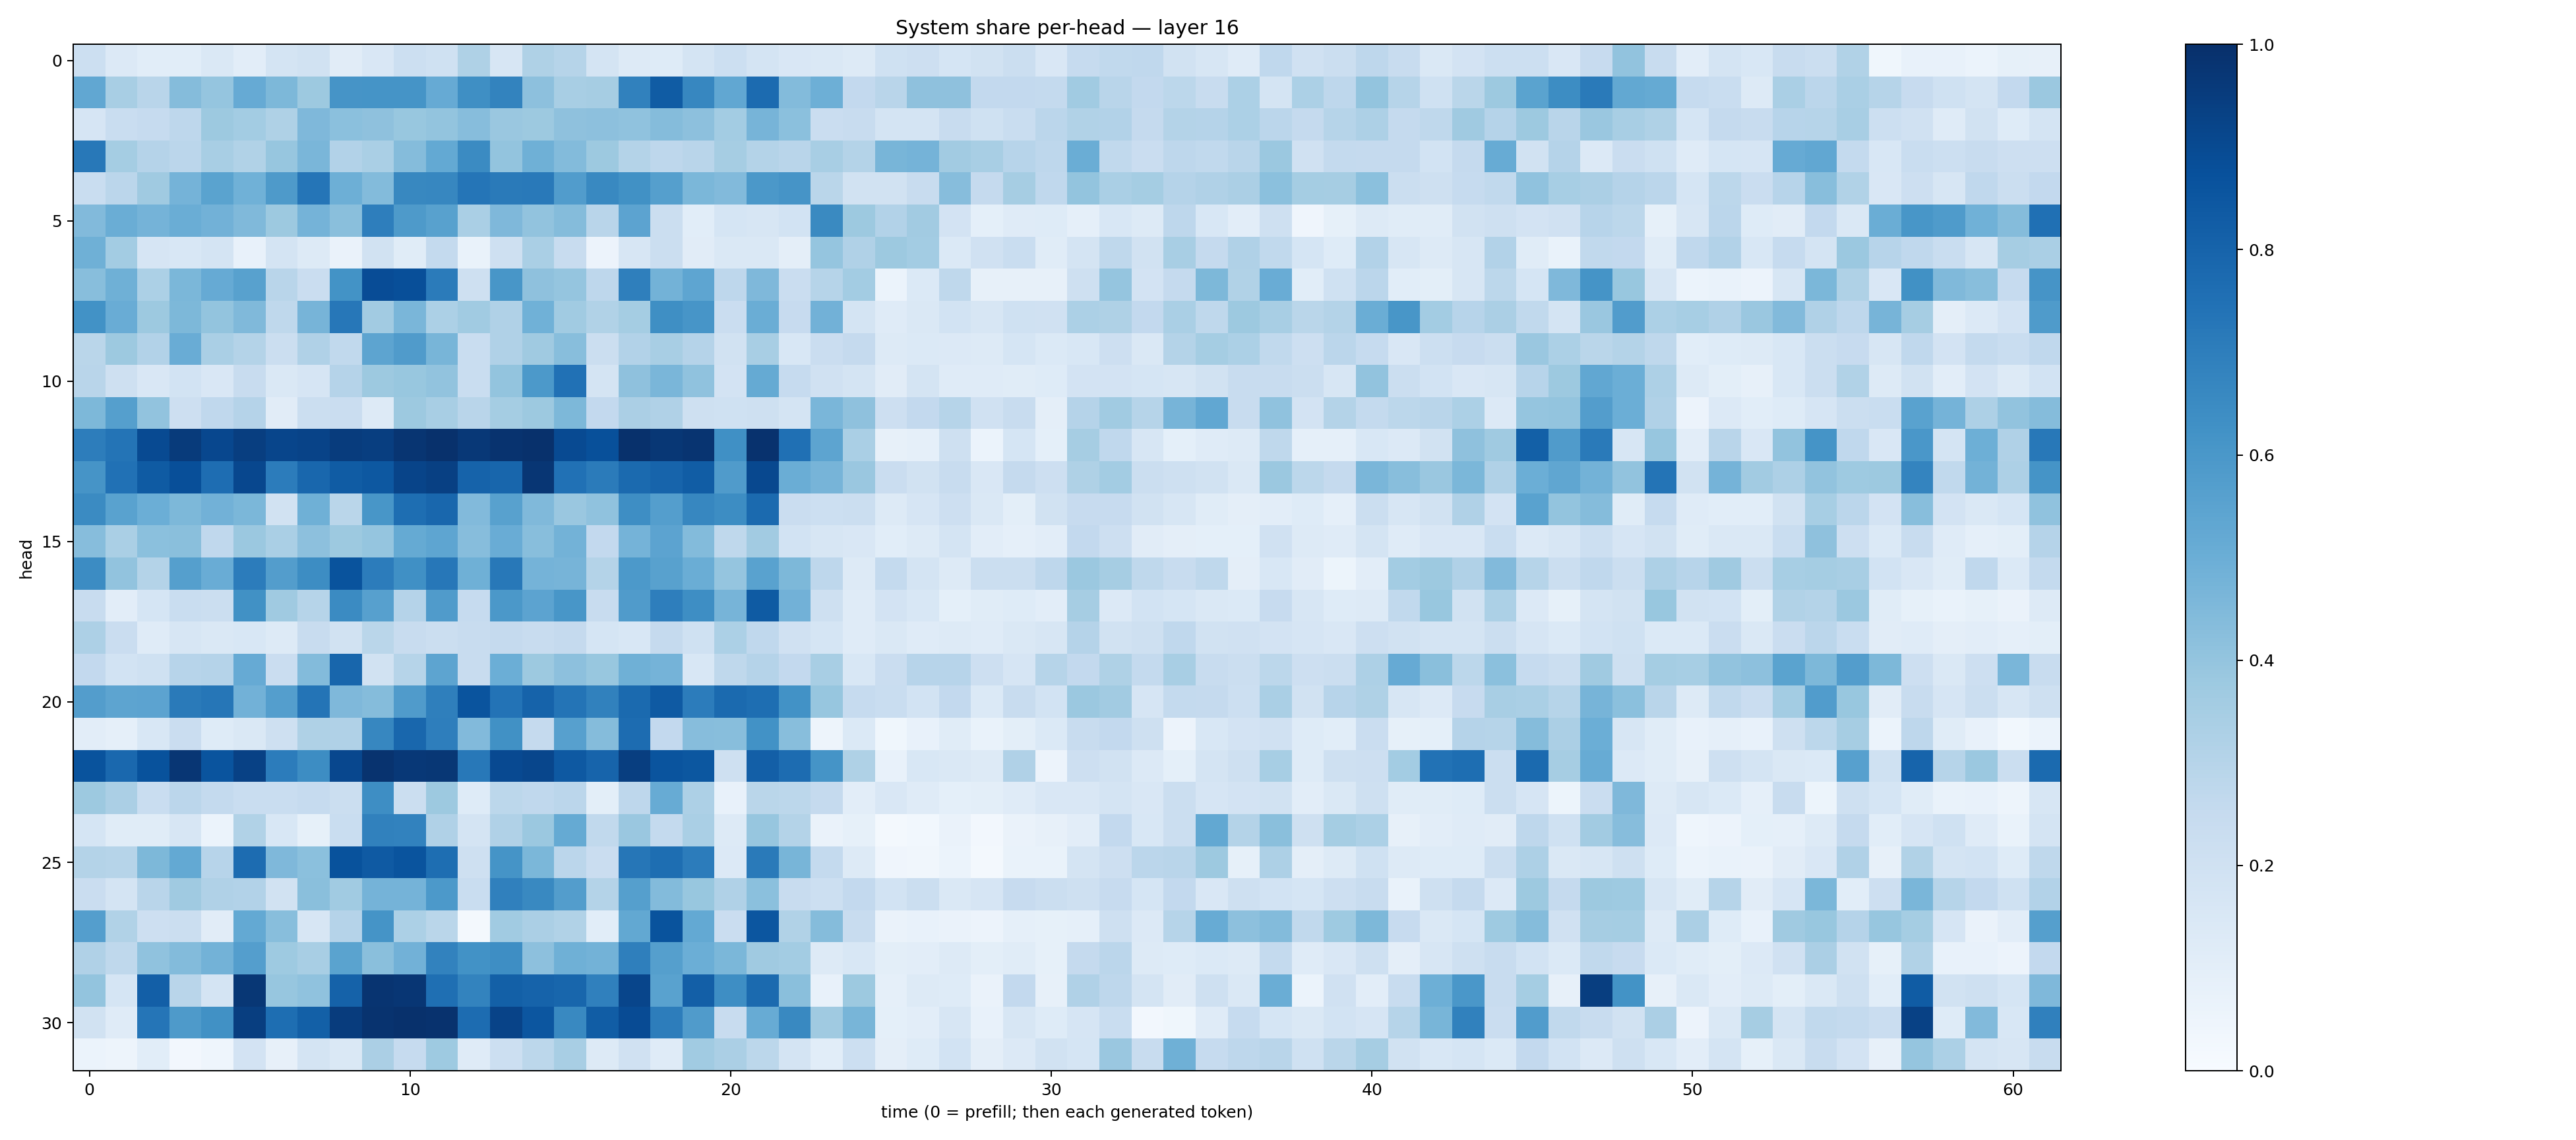

Source data for this figure (header and first rows):
0.21574302, 0.13586451, 0.105511546, 0.1058822, 0.14821973, 0.10292094, 0.17197286, 0.18762043, 0.11034473, 0.14951937, 0.21758185, 0.19970132, 0.32306775, 0.15861967, 0.3220553, 0.29983115, 0.17569694, 0.12859972, 0.12232339, 0.1722522, 0.21656965, 0.17705898, 0.14867398, 0.14739923
0.5285, 0.3406, 0.2924, 0.4354, 0.3981, 0.5142, 0.4544, 0.3778, 0.6132, 0.6153, 0.6148, 0.5156, 0.6364, 0.6769, 0.4148, 0.3425, 0.3498, 0.6869, 0.8314, 0.6679, 0.528, 0.7702, 0.4413, 0.4925
0.167, 0.2337, 0.2469, 0.2765, 0.3782, 0.3559, 0.3226, 0.4527, 0.4189, 0.4106, 0.3899, 0.4002, 0.4311, 0.3849, 0.3777, 0.4117, 0.4168, 0.41, 0.4374, 0.4155, 0.3559, 0.4708, 0.4206, 0.2297
0.719, 0.352, 0.3008, 0.2827, 0.3411, 0.3158, 0.3926, 0.463, 0.3119, 0.3389, 0.4337, 0.5212, 0.6505, 0.3992, 0.4906, 0.4403, 0.3775, 0.3075, 0.2761, 0.2907, 0.3492, 0.3055, 0.2913, 0.3436
0.2306, 0.2848, 0.3693, 0.4741, 0.5493, 0.4859, 0.5878, 0.7311, 0.4946, 0.4384, 0.6639, 0.6675, 0.7331, 0.7113, 0.7165, 0.5744, 0.659, 0.6274, 0.564, 0.4606, 0.4429, 0.5968, 0.6123, 0.2867
0.4422, 0.5026, 0.4755, 0.5009, 0.4834, 0.449, 0.3771, 0.4739, 0.4249, 0.6967, 0.5895, 0.5557, 0.3365, 0.4501, 0.4031, 0.4341, 0.2891, 0.5467, 0.2252, 0.1078, 0.1713, 0.1572, 0.1844, 0.6542
0.492, 0.3575, 0.1648, 0.1557, 0.1745, 0.07425, 0.1791, 0.1325, 0.0629, 0.1895, 0.1169, 0.2573, 0.06826, 0.2095, 0.3396, 0.2351, 0.05609, 0.1595, 0.2197, 0.1112, 0.141, 0.1459, 0.09744, 0.3976
0.427, 0.4919, 0.3292, 0.4602, 0.514, 0.5551, 0.2895, 0.2287, 0.6196, 0.8867, 0.8806, 0.7091, 0.2036, 0.6033, 0.4137, 0.3953, 0.2749, 0.6923, 0.478, 0.5388, 0.2772, 0.4527, 0.2304, 0.2989
0.6214, 0.5071, 0.3772, 0.4543, 0.4018, 0.4461, 0.271, 0.4705, 0.7236, 0.3596, 0.463, 0.3301, 0.3642, 0.3199, 0.488, 0.3651, 0.3126, 0.3516, 0.6362, 0.6084, 0.2298, 0.5001, 0.2449, 0.4807
0.2864, 0.3762, 0.3115, 0.5046, 0.3393, 0.3084, 0.2194, 0.318, 0.265, 0.5428, 0.5817, 0.4678, 0.2326, 0.3173, 0.3681, 0.4267, 0.2251, 0.311, 0.3399, 0.3016, 0.1912, 0.3409, 0.1557, 0.2278
0.2927, 0.2032, 0.1516, 0.1854, 0.1491, 0.2371, 0.1445, 0.165, 0.303, 0.3756, 0.39, 0.4027, 0.2343, 0.4019, 0.593, 0.7487, 0.1767, 0.414, 0.4642, 0.4088, 0.1804, 0.5182, 0.2479, 0.1963
0.4567, 0.5629, 0.4027, 0.2145, 0.2674, 0.3031, 0.1118, 0.2209, 0.2287, 0.1271, 0.377, 0.3427, 0.2921, 0.3524, 0.3753, 0.454, 0.2597, 0.3338, 0.3195, 0.2089, 0.2022, 0.2053, 0.1779, 0.462
0.702, 0.7369, 0.8965, 0.9564, 0.9093, 0.9441, 0.9148, 0.9256, 0.9502, 0.9435, 0.9793, 0.9938, 0.9663, 0.9854, 0.9946, 0.8964, 0.8783, 0.9934, 0.9699, 0.9842, 0.6308, 0.9912, 0.7532, 0.5397
0.6113, 0.7489, 0.8346, 0.8812, 0.7636, 0.9065, 0.7062, 0.7855, 0.8304, 0.8443, 0.9215, 0.9366, 0.8016, 0.7892, 0.9763, 0.7465, 0.7072, 0.774, 0.8006, 0.8247, 0.5814, 0.9042, 0.5003, 0.4698
0.6491, 0.5518, 0.4973, 0.4557, 0.4839, 0.4602, 0.1912, 0.4896, 0.289, 0.6038, 0.7599, 0.7867, 0.445, 0.5569, 0.4461, 0.3839, 0.4089, 0.6379, 0.5692, 0.6664, 0.6419, 0.7758, 0.2301, 0.2181
0.43, 0.339, 0.4218, 0.4237, 0.2693, 0.3814, 0.3394, 0.4156, 0.3775, 0.3963, 0.517, 0.5369, 0.4332, 0.506, 0.4285, 0.4792, 0.2614, 0.4758, 0.5459, 0.4397, 0.2714, 0.3604, 0.1867, 0.16
0.6482, 0.4056, 0.3069, 0.5638, 0.505, 0.7046, 0.5705, 0.6445, 0.8655, 0.7044, 0.6307, 0.7237, 0.4902, 0.7194, 0.4744, 0.4695, 0.308, 0.5923, 0.5582, 0.5022, 0.3977, 0.553, 0.4559, 0.2759
0.2384, 0.102, 0.1701, 0.2324, 0.224, 0.6277, 0.3693, 0.2974, 0.6497, 0.5616, 0.3042, 0.5798, 0.2483, 0.5943, 0.5458, 0.6044, 0.2399, 0.5802, 0.6985, 0.6393, 0.4723, 0.833, 0.4841, 0.2064
0.326, 0.2278, 0.1192, 0.1611, 0.146, 0.1524, 0.1275, 0.2355, 0.1896, 0.2854, 0.24, 0.2242, 0.2372, 0.2514, 0.24, 0.2523, 0.1709, 0.1525, 0.2506, 0.2025, 0.3305, 0.2663, 0.1974, 0.1707
0.2597, 0.1843, 0.2011, 0.2941, 0.3025, 0.5134, 0.2268, 0.4409, 0.7894, 0.1888, 0.3, 0.5401, 0.2373, 0.4998, 0.3781, 0.4144, 0.3873, 0.4894, 0.4735, 0.156, 0.2699, 0.3033, 0.2581, 0.3422
0.5704, 0.5401, 0.5461, 0.7126, 0.7287, 0.4825, 0.569, 0.7355, 0.4526, 0.4345, 0.5789, 0.695, 0.8619, 0.7419, 0.8041, 0.7365, 0.6845, 0.7739, 0.8391, 0.7042, 0.7741, 0.7606, 0.6232, 0.3921
0.1049, 0.08631, 0.156, 0.2286, 0.1212, 0.1414, 0.2095, 0.3238, 0.3195, 0.6673, 0.7879, 0.6967, 0.4441, 0.6284, 0.2518, 0.5599, 0.4363, 0.7665, 0.2617, 0.4308, 0.429, 0.6212, 0.428, 0.04694
0.8661, 0.7827, 0.8702, 0.9734, 0.8628, 0.9305, 0.7042, 0.6415, 0.9073, 0.9873, 0.9679, 0.9711, 0.72, 0.9023, 0.9107, 0.8413, 0.8001, 0.9439, 0.8597, 0.8482, 0.2034, 0.8175, 0.7665, 0.6165
0.3751, 0.3352, 0.2313, 0.2817, 0.2552, 0.2321, 0.232, 0.2471, 0.2196, 0.6395, 0.2205, 0.3776, 0.1247, 0.2788, 0.2674, 0.2848, 0.1001, 0.2741, 0.5102, 0.3269, 0.07584, 0.2864, 0.2783, 0.2521
0.1706, 0.1153, 0.1171, 0.1577, 0.06026, 0.3138, 0.1534, 0.08322, 0.2328, 0.6849, 0.6801, 0.318, 0.1742, 0.3195, 0.3826, 0.5162, 0.2652, 0.383, 0.2541, 0.3373, 0.1262, 0.3926, 0.3072, 0.06566
0.3069, 0.2997, 0.4548, 0.5228, 0.2968, 0.7668, 0.4527, 0.4214, 0.8676, 0.8392, 0.86, 0.7586, 0.2094, 0.6154, 0.4607, 0.2822, 0.2284, 0.73, 0.7607, 0.704, 0.1367, 0.7121, 0.4679, 0.257
0.2286, 0.1787, 0.2897, 0.3708, 0.3165, 0.3095, 0.1894, 0.424, 0.3667, 0.473, 0.473, 0.5927, 0.2311, 0.6887, 0.6582, 0.5737, 0.3051, 0.5652, 0.4414, 0.3876, 0.3191, 0.4185, 0.2407, 0.2173
0.5678, 0.3136, 0.212, 0.2213, 0.1113, 0.5202, 0.4278, 0.1633, 0.304, 0.6161, 0.33, 0.2858, 0.02207, 0.3656, 0.3348, 0.3147, 0.1057, 0.5247, 0.8647, 0.5224, 0.2302, 0.8547, 0.3144, 0.4337
0.3187, 0.2713, 0.4099, 0.4406, 0.4773, 0.5697, 0.3722, 0.3426, 0.5491, 0.4221, 0.4807, 0.6833, 0.6225, 0.6379, 0.4149, 0.4894, 0.4792, 0.692, 0.5653, 0.4968, 0.4606, 0.3697, 0.3569, 0.1328
0.401, 0.1697, 0.8198, 0.2925, 0.1749, 0.9705, 0.3909, 0.4063, 0.806, 0.9809, 0.9728, 0.7568, 0.6792, 0.8128, 0.8021, 0.7912, 0.6879, 0.9153, 0.5535, 0.8177, 0.6383, 0.7735, 0.4228, 0.07349
0.1934, 0.1196, 0.7339, 0.5874, 0.6267, 0.9417, 0.7584, 0.8148, 0.9511, 0.9868, 0.996, 0.9906, 0.7661, 0.922, 0.8546, 0.6592, 0.825, 0.893, 0.6993, 0.5794, 0.2367, 0.5103, 0.657, 0.3673
0.05946, 0.04891, 0.1057, 0.02657, 0.04316, 0.1805, 0.07986, 0.1727, 0.1476, 0.3338, 0.2469, 0.3735, 0.12, 0.2153, 0.281, 0.3432, 0.1316, 0.1971, 0.1181, 0.366, 0.333, 0.2795, 0.1741, 0.1071
